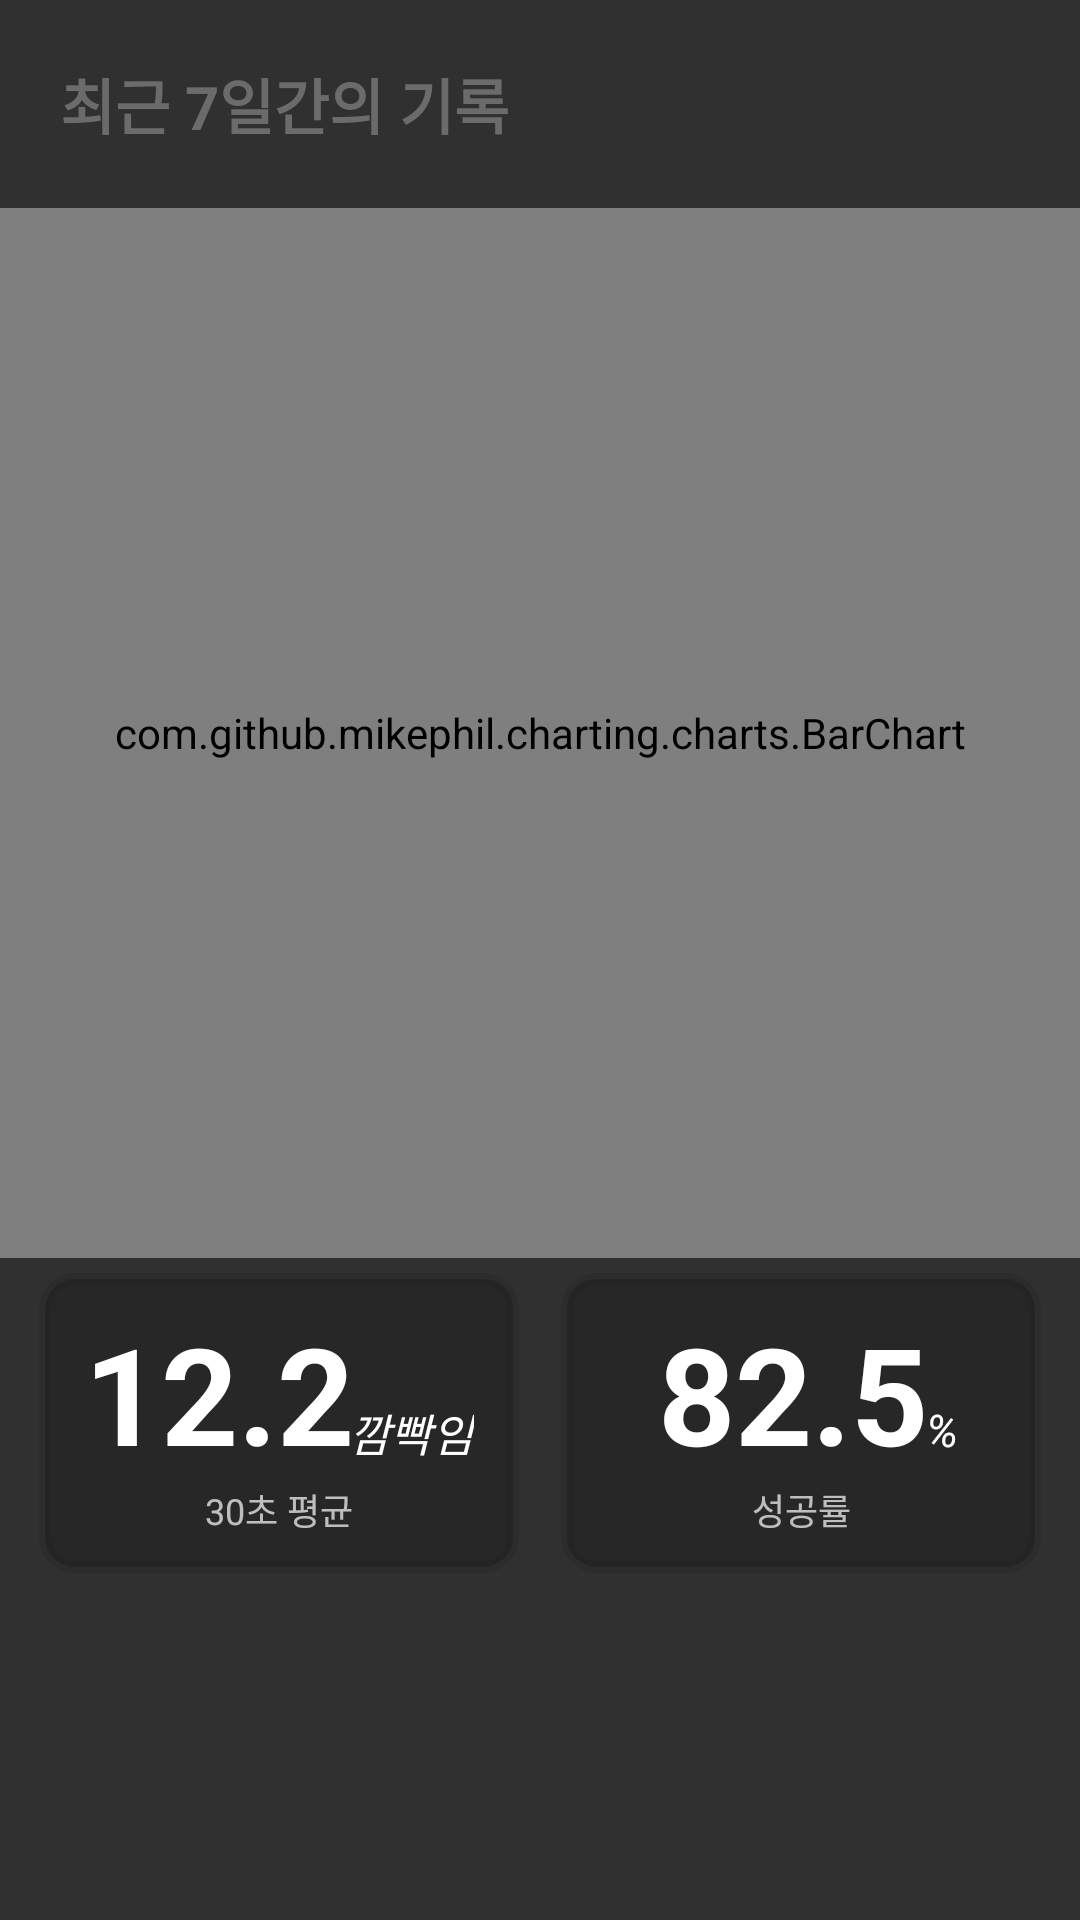

Produce the Android XML layout that renders to this screen, including the resource entries it uses.
<!-- AndroidManifest.xml: application theme Theme.AppCompat -->
<!-- res/layout/index_3.xml -->
<?xml version="1.0" encoding="utf-8"?>

<RelativeLayout xmlns:android="http://schemas.android.com/apk/res/android"
    android:layout_width="match_parent"
    android:layout_height="match_parent">

    <com.github.mikephil.charting.charts.BarChart
        android:id="@+id/chart1"
        android:layout_width="match_parent"
        android:layout_height="350dp"
        android:layout_alignParentStart="true"
        android:layout_below="@+id/textView13" />

    <RelativeLayout
        android:orientation="horizontal"
        android:layout_width="160dp"
        android:layout_height="100dp"
        android:layout_alignParentStart="true"
        android:layout_below="@+id/chart1"
        android:paddingTop="5dp"
        android:background = "@drawable/shape"
        android:layout_marginLeft="13dp"
        android:layout_marginTop="5dp">

        <TextView
            android:layout_width="wrap_content"
            android:layout_height="55dp"
            android:text="12.2"
            android:textSize="45dp"
            android:gravity="center_horizontal"
            android:id="@+id/avgConunt"
            android:layout_alignParentTop="true"
            android:layout_centerHorizontal="true"
            android:paddingTop="5dp"
            android:paddingRight="40dp"
            android:textStyle="bold"
            android:textColor="#FFFFFF" />
        <TextView
            android:layout_width="wrap_content"
            android:layout_height="30dp"
            android:text="깜빡임"
            android:textStyle="italic"
            android:paddingRight="0dp"
            android:layout_centerVertical="true"
            android:layout_alignEnd="@+id/avgConunt"
            android:textSize="15dp"
            android:paddingTop="7dp"
            android:textColor="#FFFFFF" />

        <TextView
            android:layout_width="match_parent"
            android:layout_height="40dp"
            android:text="30초 평균"
            android:textSize="12dp"
            android:gravity="center_horizontal"
            android:layout_below="@+id/avgConunt"
            android:layout_alignParentStart="true"
            android:layout_marginTop="0dp"
            android:paddingTop="10dp" />



    </RelativeLayout>

    <RelativeLayout
        android:orientation="horizontal"
        android:layout_width="160dp"
        android:layout_height="100dp"
        android:paddingTop="5dp"
        android:layout_below="@+id/chart1"
        android:layout_alignParentEnd="true"
        android:background = "@drawable/shape"
        android:layout_marginRight="13dp"
        android:layout_marginTop="5dp">

        <TextView
            android:layout_width="wrap_content"
            android:layout_height="55dp"
            android:text="82.5"
            android:textSize="45dp"
            android:gravity="center_horizontal"
            android:id="@+id/successRate"
            android:layout_alignParentTop="true"
            android:layout_centerHorizontal="true"
            android:paddingTop="5dp"
            android:paddingRight="15dp"
            android:textStyle="bold"
            android:paddingLeft="10dp"
            android:textColor="#ffffff" />

        <TextView
            android:layout_width="wrap_content"
            android:layout_height="30dp"
            android:text="%"
            android:paddingRight="5dp"
            android:layout_centerVertical="true"
            android:layout_alignEnd="@+id/successRate"
            android:textSize="15dp"
            android:paddingBottom="0dp"
            android:textStyle="italic"
            android:paddingTop="7dp"
            android:textColor="#ffffff" />

        <TextView
            android:layout_width="match_parent"
            android:layout_height="40dp"
            android:text="성공률"
            android:textSize="12dp"
            android:gravity="center_horizontal"
            android:layout_below="@+id/successRate"
            android:layout_alignParentStart="true"
            android:layout_marginTop="0dp"
            android:paddingTop="10dp" />
    </RelativeLayout>

    <TextView
        android:layout_width="wrap_content"
        android:layout_height="wrap_content"
        android:text="최근 7일간의 기록"
        android:id="@+id/textView13"
        android:textColor="#6B6B6B"
        android:textSize="20dp"
        android:textStyle="bold"
        android:padding="20dp" />

</RelativeLayout>
<!-- resources referenced by this layout -->
<resources>
  <!-- drawable shape (drawable) -->
  <?xml version="1.0" encoding="utf-8"?>
  
  <shape xmlns:android="http://schemas.android.com/apk/res/android">
      <solid android:color="#30000000"/>
      <stroke android:width="4dp" android:color="#15000000"
          android:dashWidth="1dp" android:dashGap="0dp" />
      <padding android:left="7dp" android:top="7dp"
          android:right="7dp" android:bottom="7dp" />
      <corners android:radius="10dp" />
  </shape>
</resources>
